Run: headless pygame with SDL's dummy video driver; simulated clock (each Clock.tick advances the game by its frame time, no real sleeping); random seed 0; keys injected as events and as key.get_pressed() state; no mouse input.
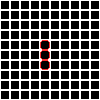
Frame 1 of 4 · flips 1–60 · no input
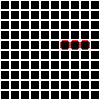
Frame 2 of 4 · flips 61–180 · tapped SPACE, RETURN · held RIGHT (→), D
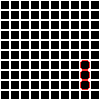
Frame 3 of 4 · flips 181–300 · held DOWN (↓), S
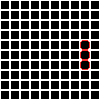
Frame 4 of 4 · flips 301–420 · held LEFT (←), A, UP (↑), W

The pygame program that drew these frames:

import pygame, sys
from pygame.locals import *
from enum import Enum

BLACK = (0, 0, 0)
WHITE = (255, 255, 255)
NOTVERYWHITE = (252, 252, 252)
RED = (255, 50, 50)

BLOCK_SIZE = 10

SCREEN_WIDTH = 100
SCREEN_HEIGHT = 100

def DrawGrid(screen):
    for x in range(0, SCREEN_WIDTH, BLOCK_SIZE):
        for y in range(0, SCREEN_HEIGHT, BLOCK_SIZE):
            rect = pygame.Rect(x, y, BLOCK_SIZE, BLOCK_SIZE)
            pygame.draw.rect(screen, WHITE, rect, 1)
        
class Environment(pygame.sprite.Sprite):
    def __init__(self):
        super().__init__()

    def draw(self, surface):
        DrawGrid(surface)

class Snake(pygame.sprite.Sprite):
    def __init__(self):
        super().__init__() 
        self.parts = []
        self.speed = BLOCK_SIZE
        self.move_timer = pygame.time.get_ticks()
        self.move_interval = 1000
        self.direction = SnakeDirection.UP

    def update(self, surface):
        pressed_keys = pygame.key.get_pressed()
        hasMoved = False
        now = pygame.time.get_ticks()
        
        if pressed_keys[K_UP] and hasMoved == False:
            self.direction = SnakeDirection.UP
            hasMoved = True
    
        if pressed_keys[K_DOWN] and hasMoved == False:
            self.direction = SnakeDirection.DOWN
            hasMoved = True
    
        if pressed_keys[K_LEFT] and hasMoved == False:
            self.direction = SnakeDirection.LEFT
            hasMoved = True
    
        if pressed_keys[K_RIGHT] and hasMoved == False:
            self.direction = SnakeDirection.RIGHT
            hasMoved = True

        self.moveTheDamnSnake(now)

    def draw(self, surface):
        for part in self.parts:
            part.draw(surface)
    def addPart(self, snakePart):
        self.parts.append(snakePart)
    def removePart(self):
        self.parts.pop()
    def moveTheDamnSnake(self, now):
        if now - self.move_timer > self.move_interval:
            self.moveParts(self.direction)
            self.move_timer = now
    def moveParts(self, newDirection):
        self.parts[0].lastDirection = self.parts[0].currentDirection
        self.parts[0].currentDirection = newDirection
        x, y = getSnakeMovingParams(self.parts[0].currentDirection)
        self.parts[0].rect.move_ip(x,y)
        for idPart in range(1, len(self.parts)):
            part = self.parts[idPart]
            part.lastDirection = part.currentDirection
            part.currentDirection = self.parts[idPart-1].lastDirection
            x, y = getSnakeMovingParams(part.currentDirection)
            part.rect.move_ip(x, y)
            self.parts[idPart] = part
        return

class SnakePart(pygame.sprite.Sprite):
    def __init__(self, position):
        super().__init__() 
        self.position = position
        self.rect = pygame.Rect(40,40+(BLOCK_SIZE*self.position), BLOCK_SIZE, BLOCK_SIZE)
        self.currentDirection = SnakeDirection.UP
        self.lastDirection = SnakeDirection.UP

    def draw(self, surface):
        pygame.draw.rect(surface, RED, self.rect, 1, 3)

class SnakeDirection(Enum):
    UP = 1
    RIGHT = 2
    DOWN = 3
    LEFT = 4

def getSnakeMovingParams(snakeDirection):
    if(snakeDirection == SnakeDirection.UP):
        return (0, -BLOCK_SIZE)
    if(snakeDirection == SnakeDirection.DOWN):
        return (0, BLOCK_SIZE)
    if(snakeDirection == SnakeDirection.RIGHT):
        return (BLOCK_SIZE, 0)
    if(snakeDirection == SnakeDirection.LEFT):
        return (-BLOCK_SIZE, 0)

def main():
    pygame.init()
    FPS = 30
    FramePerSec = pygame.time.Clock()
    pygame.display.set_caption("snake")
    screen = pygame.display.set_mode((SCREEN_WIDTH, SCREEN_HEIGHT))

    E = Environment()
    S = Snake()
    SP1 = SnakePart(1)
    SP2 = SnakePart(2)
    SP3 = SnakePart(3)
    
    S.addPart(SP1)
    S.addPart(SP2)
    S.addPart(SP3)

    while True:
        for event in pygame.event.get():
            if event.type == QUIT:
                pygame.quit()
                sys.exit()
        S.update(screen)
        
        screen.fill(BLACK)
        E.draw(screen)
        S.draw(screen)
            
        pygame.display.update()
        FramePerSec.tick(FPS)

if __name__=="__main__":
    main()
